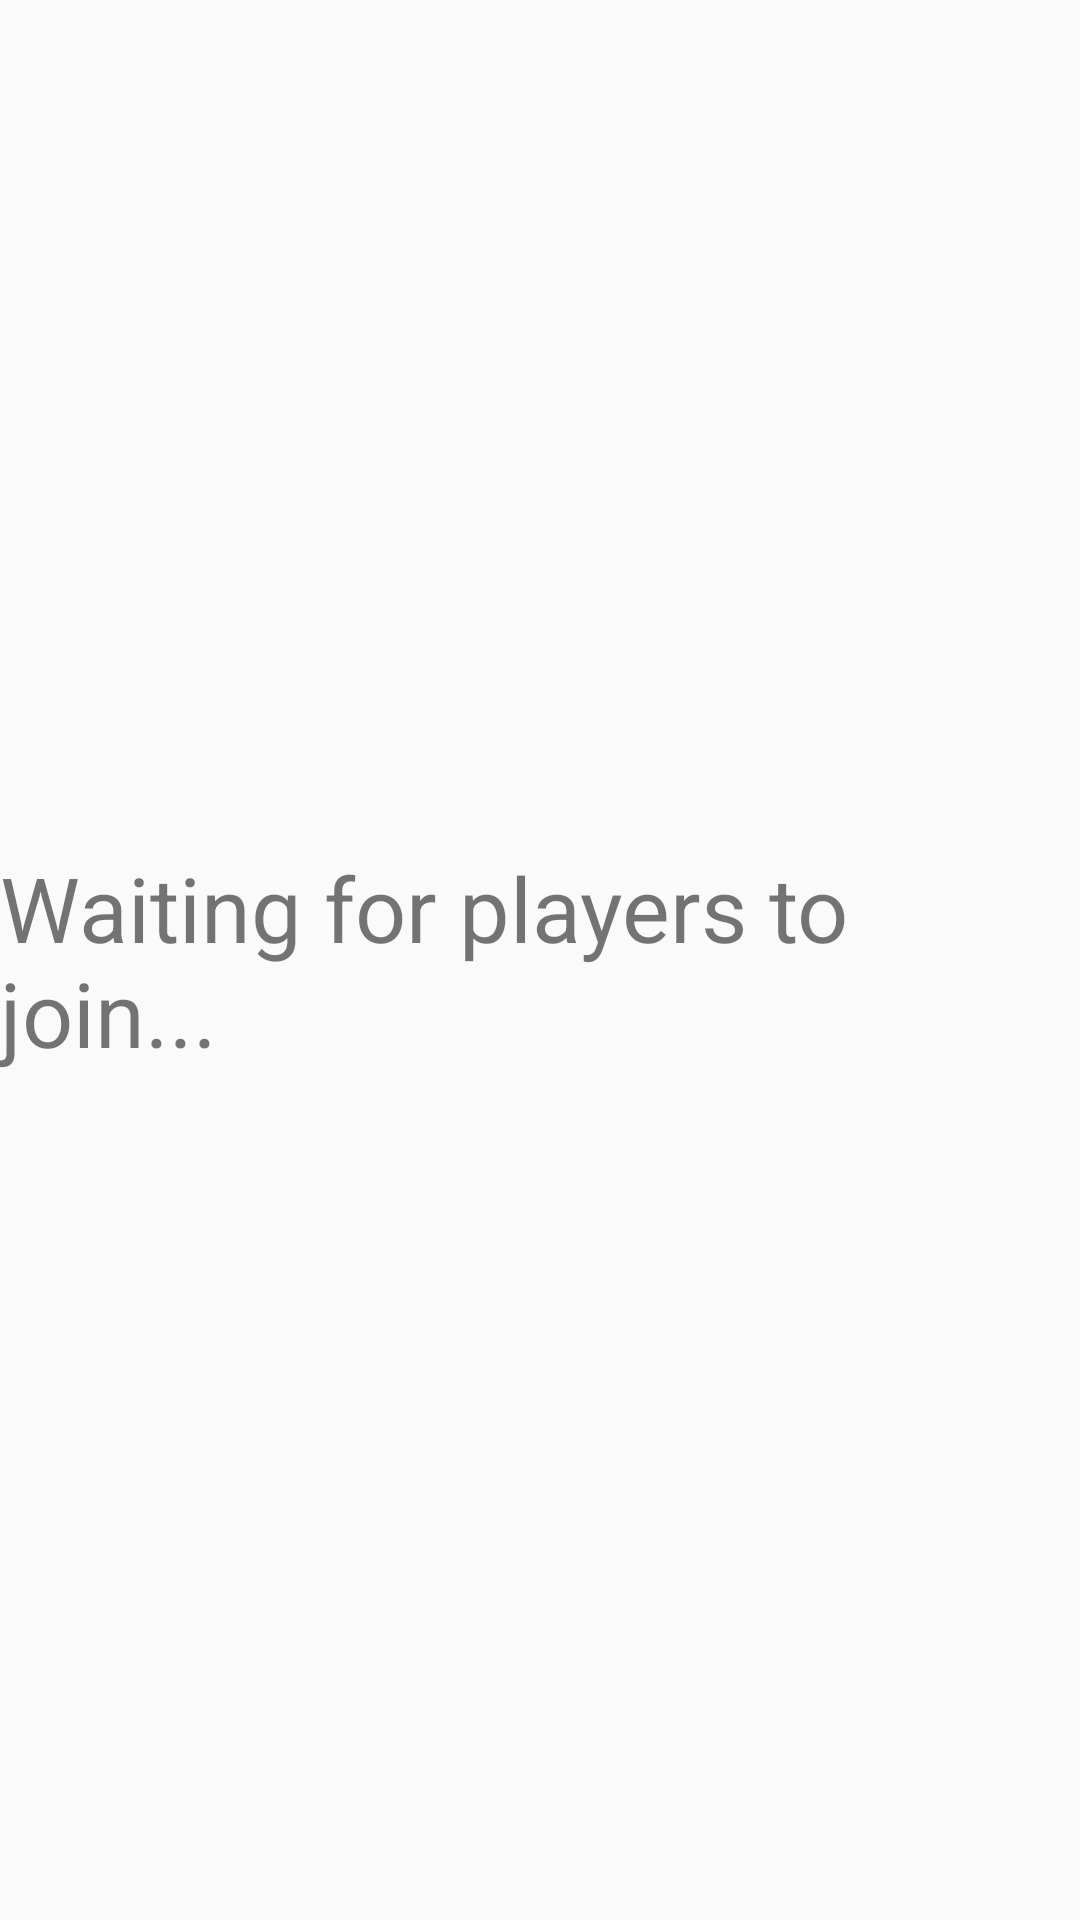

Write the Android layout XML for this screen, with the resource values it uses.
<!-- AndroidManifest.xml: application theme Theme.Sapling -->
<!-- res/layout/activity_wait_for_players.xml -->
<?xml version="1.0" encoding="utf-8"?>
<RelativeLayout xmlns:android="http://schemas.android.com/apk/res/android"
    xmlns:app="http://schemas.android.com/apk/res-auto"
    xmlns:tools="http://schemas.android.com/tools"
    android:layout_width="match_parent"
    android:layout_height="match_parent"
    tools:context=".WaitForPlayersActivity">

    <TextView
        android:id="@+id/playerCount"
        android:layout_width="wrap_content"
        android:layout_height="wrap_content"
        android:text="Waiting for players to join..."
        android:textSize="30sp"
        android:layout_centerInParent="true" />
</RelativeLayout>
<!-- resources referenced by this layout -->
<resources>
  <style name="Theme.Sapling" parent="Theme.AppCompat.Light.NoActionBar">
          
          <item name="colorPrimary">#C9D53A</item>
          <item name="colorPrimaryVariant">#96A500</item>
          <item name="colorOnPrimary">@color/black</item>
          
          <item name="colorSecondary">#b3e5fc</item>
          <item name="colorSecondaryVariant">#e6ffff</item>
          <item name="colorOnSecondary">@color/black</item>
          
          <item name="android:statusBarColor" tools:targetApi="l">?attr/colorPrimaryVariant</item>
          
          <item name="toolbarStyle">@style/Custom.Widget.Toolbar</item>
          <item name="toolbarNavigationButtonStyle">@style/Custom.Widget.Toolbar.Button.Navigation</item>
      </style>
  <style name="Custom.Widget.Toolbar" parent="Widget.AppCompat.Toolbar">
      <item name="maxButtonHeight">48dp</item>
      </style>
  <style name="Custom.Widget.Toolbar.Button.Navigation" parent="Widget.AppCompat.Toolbar.Button.Navigation">
      <item name="android:minWidth">48dp</item>
      </style>
  <!-- not gathered from this repository: default colours our renderer supplied (Android Studio template values) -->
  <color name="black">#FF000000</color>
</resources>
